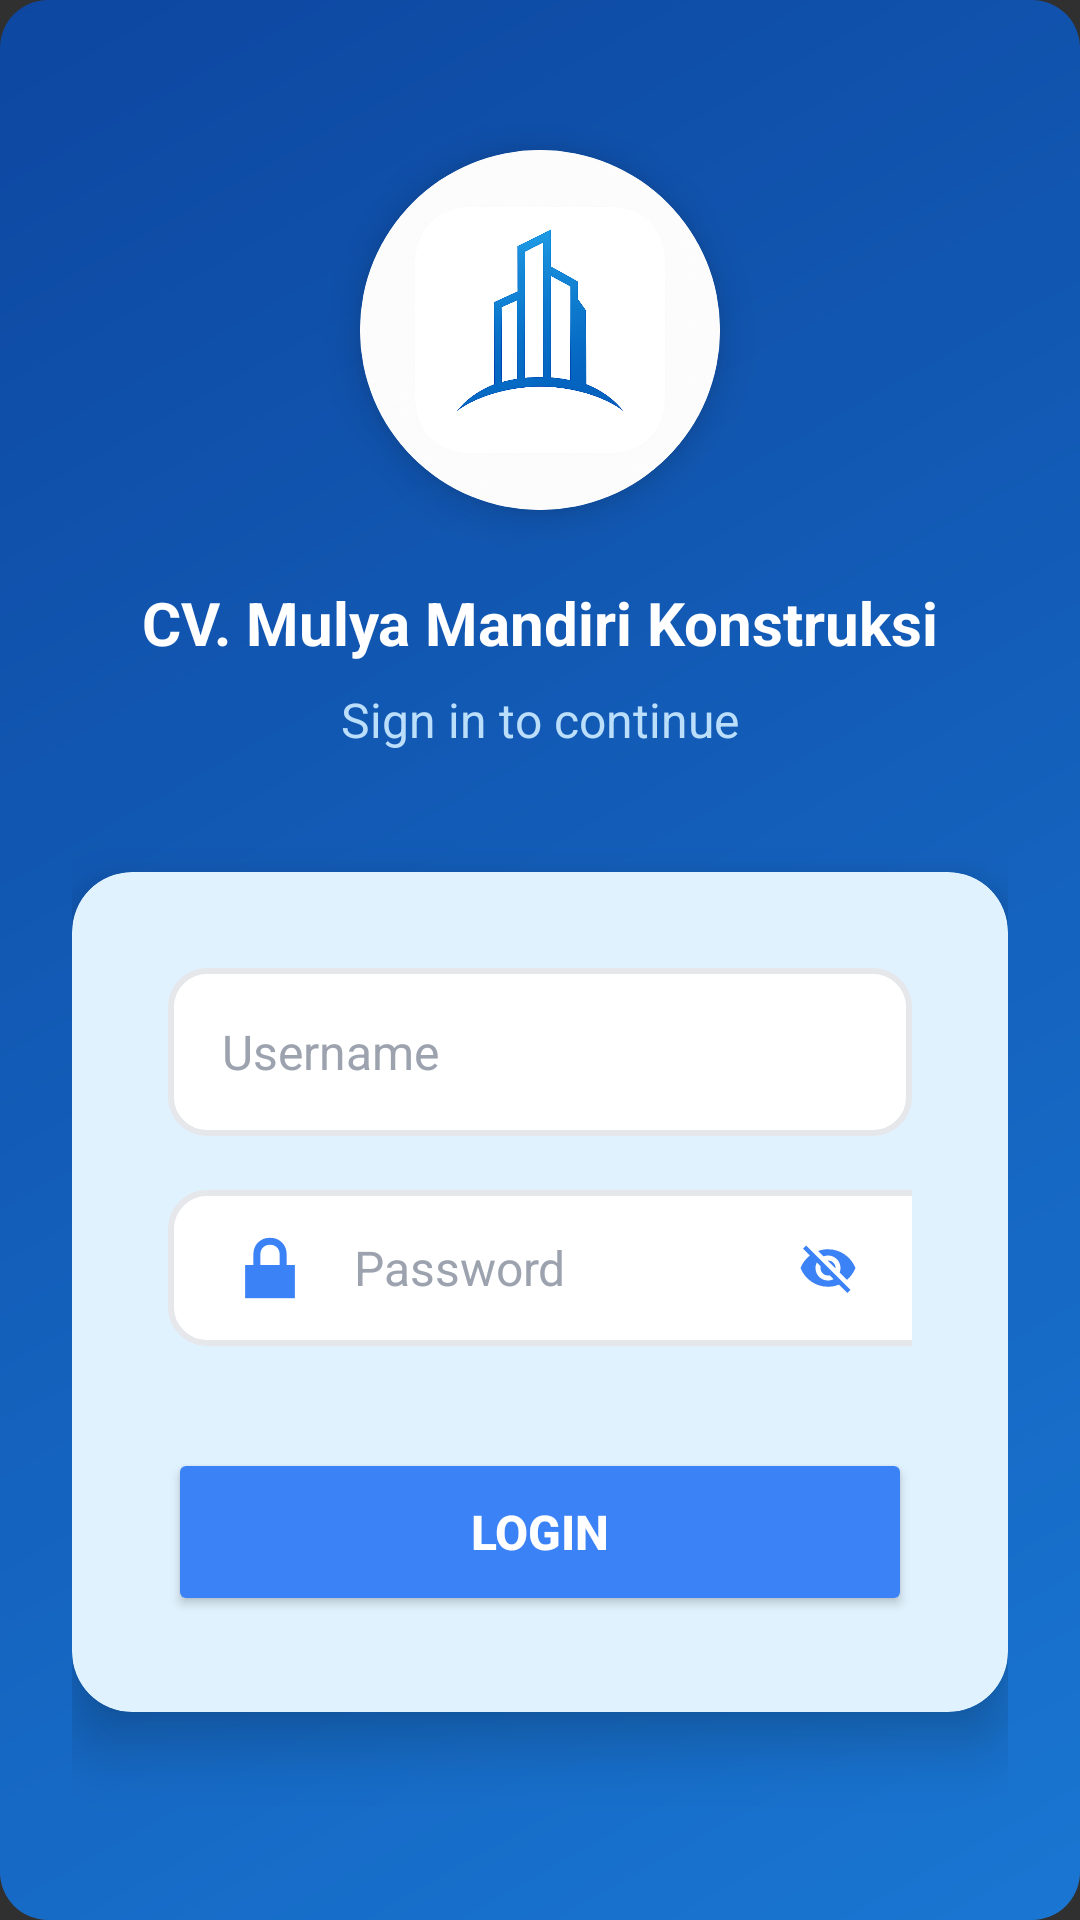

This screen was rendered from an Android layout file. Write that file and the resources it references.
<!-- AndroidManifest.xml: activity theme Theme.AppCompat -->
<!-- res/layout/activity_login.xml -->
<?xml version="1.0" encoding="utf-8"?>
<ScrollView xmlns:android="http://schemas.android.com/apk/res/android"
    xmlns:app="http://schemas.android.com/apk/res-auto"
    android:layout_width="match_parent"
    android:layout_height="match_parent"
    android:fillViewport="true"
    android:background="@drawable/gradient_header">

    <androidx.constraintlayout.widget.ConstraintLayout
        android:layout_width="match_parent"
        android:layout_height="wrap_content"
        android:paddingStart="24dp"
        android:paddingEnd="24dp"
        android:paddingBottom="24dp"
        android:paddingTop="10dp">

        
        <androidx.cardview.widget.CardView
            android:id="@+id/card_logo"
            android:layout_width="120dp"
            android:layout_height="120dp"
            app:cardCornerRadius="60dp"
            app:cardElevation="8dp"
            app:cardBackgroundColor="@android:color/white"
            app:layout_constraintTop_toTopOf="parent"
            app:layout_constraintStart_toStartOf="parent"
            app:layout_constraintEnd_toEndOf="parent"
            android:layout_marginTop="40dp">

            <ImageView
                android:layout_width="wrap_content"
                android:layout_height="wrap_content"
                android:src="@drawable/logo_cvmmk"
                android:contentDescription="User Icon" />

        </androidx.cardview.widget.CardView>

        
        <TextView
            android:id="@+id/tv_welcome"
            android:layout_width="wrap_content"
            android:layout_height="wrap_content"
            android:text="CV. Mulya Mandiri Konstruksi"
            android:textSize="20sp"
            android:textStyle="bold"
            android:textColor="@android:color/white"
            app:layout_constraintTop_toBottomOf="@id/card_logo"
            app:layout_constraintStart_toStartOf="parent"
            app:layout_constraintEnd_toEndOf="parent"
            android:layout_marginTop="24dp"/>

        <TextView
            android:id="@+id/tv_subtitle"
            android:layout_width="wrap_content"
            android:layout_height="wrap_content"
            android:text="Sign in to continue"
            android:textSize="16sp"
            android:textColor="#BBDEFB"
            app:layout_constraintTop_toBottomOf="@id/tv_welcome"
            app:layout_constraintStart_toStartOf="parent"
            app:layout_constraintEnd_toEndOf="parent"
            android:layout_marginTop="8dp"/>

        
        <androidx.cardview.widget.CardView
            android:id="@+id/card_form"
            android:layout_width="match_parent"
            android:layout_height="wrap_content"
            app:cardCornerRadius="20dp"
            app:cardElevation="12dp"
            app:cardBackgroundColor="#E0F2FE"
            app:layout_constraintTop_toBottomOf="@id/tv_subtitle"
            android:layout_marginTop="40dp">

            <LinearLayout
                android:layout_width="match_parent"
                android:layout_height="wrap_content"
                android:orientation="vertical"
                android:padding="32dp">

                
                <TextView
                    android:id="@+id/tv_error_message"
                    android:layout_width="match_parent"
                    android:layout_height="wrap_content"
                    android:layout_marginBottom="16dp"
                    android:background="#FFEBEE"
                    android:drawableStart="@android:drawable/ic_dialog_alert"
                    android:drawablePadding="8dp"
                    android:drawableTint="#C62828"
                    android:padding="12dp"
                    android:text="Error message"
                    android:textColor="#C62828"
                    android:textSize="14sp"
                    android:visibility="gone" />

                
                <EditText
                    android:id="@+id/et_username"
                    android:layout_width="match_parent"
                    android:layout_height="56dp"
                    android:background="@drawable/gradient_background"
                    android:drawableStart="@drawable/ic_person"
                    android:drawablePadding="12dp"
                    android:drawableTint="#3B82F6"
                    android:hint="Username"
                    android:inputType="text"
                    android:paddingStart="18dp"
                    android:paddingTop="16dp"
                    android:paddingEnd="16dp"
                    android:paddingBottom="16dp"
                    android:textColor="#000000"
                    android:textColorHint="#9CA3AF"
                    android:textSize="16sp" />


                <androidx.constraintlayout.widget.ConstraintLayout
                    android:layout_width="match_parent"
                    android:layout_height="56dp"
                    android:layout_marginTop="16dp">

                    <EditText
                        android:id="@+id/et_password"
                        android:layout_width="300dp"
                        android:layout_height="52dp"
                        android:background="@drawable/gradient_background"
                        android:drawableStart="@android:drawable/ic_lock_lock"
                        android:drawablePadding="12dp"
                        android:drawableTint="#3B82F6"
                        android:hint="Password"
                        android:inputType="textPassword"
                        android:padding="8dp"
                        android:paddingStart="18dp"
                        android:paddingTop="48dp"
                        android:paddingEnd="8dp"
                        android:textColor="#000000"
                        android:textColorHint="#9CA3AF"
                        android:textSize="16sp"
                        app:layout_constraintBottom_toBottomOf="parent"
                        app:layout_constraintEnd_toEndOf="@id/iv_toggle_password"
                        app:layout_constraintHorizontal_bias="0.0"
                        app:layout_constraintStart_toStartOf="parent"
                        app:layout_constraintTop_toTopOf="parent" />

                    <ImageView
                        android:id="@+id/iv_toggle_password"
                        android:layout_width="32dp"
                        android:layout_height="32dp"
                        android:layout_marginEnd="12dp"
                        android:background="?android:attr/selectableItemBackgroundBorderless"
                        android:contentDescription="Toggle Password Visibility"
                        android:padding="6dp"
                        android:src="@drawable/ic_eye_closed"
                        app:tint="#3B82F6"
                        app:layout_constraintBottom_toBottomOf="@id/et_password"
                        app:layout_constraintEnd_toEndOf="parent"
                        app:layout_constraintTop_toTopOf="@id/et_password" />
                </androidx.constraintlayout.widget.ConstraintLayout>


                
                <Button
                    android:id="@+id/btn_login"
                    android:layout_width="match_parent"
                    android:layout_height="56dp"
                    android:layout_marginTop="32dp"
                    android:backgroundTint="#3B82F6"
                    android:text="LOGIN"
                    android:textColor="@android:color/white"
                    android:textSize="16sp"
                    android:textStyle="bold" />
            </LinearLayout>

        </androidx.cardview.widget.CardView>

    </androidx.constraintlayout.widget.ConstraintLayout>

</ScrollView>
<!-- resources referenced by this layout -->
<resources>
  <!-- drawable gradient_background (drawable) -->
  <?xml version="1.0" encoding="utf-8"?>
  <shape xmlns:android="http://schemas.android.com/apk/res/android"
      android:shape="rectangle">
  
      
      <solid android:color="@android:color/white" />
  
      
      <stroke
          android:width="2dp"
          android:color="#E5E7EB" />
  
      
      <corners android:radius="12dp" />
  
      
      <padding
          android:left="8dp"
          android:top="8dp"
          android:right="8dp"
          android:bottom="8dp" />
  </shape>
  <!-- drawable gradient_header (drawable) -->
  <?xml version="1.0" encoding="utf-8"?>
  <shape xmlns:android="http://schemas.android.com/apk/res/android">
      <gradient
          android:startColor="@color/primary_blue"
          android:endColor="@color/primary_blue_dark"
          android:angle="135" />
      <corners android:radius="16dp" />
  </shape>
  <!-- drawable ic_eye_closed (drawable) -->
  <vector xmlns:android="http://schemas.android.com/apk/res/android"
      android:width="24dp"
      android:height="24dp"
      android:viewportWidth="24"
      android:viewportHeight="24"
      android:tint="?attr/colorOnSurface">
  
      <path
          android:fillColor="@android:color/white"
          android:pathData="M12,7c2.76,0 5,2.24 5,5 0,0.65 -0.13,1.26 -0.36,1.83l2.92,2.92c1.51,-1.26 2.7,-2.89 3.43,-4.75 -1.73,-4.39 -6,-7.5 -11,-7.5 -1.4,0 -2.74,0.25 -3.98,0.7l2.16,2.16C10.74,7.13 11.35,7 12,7zM2,4.27l2.28,2.28 0.46,0.46C3.08,8.3 1.78,10.02 1,12c1.73,4.39 6,7.5 11,7.5 1.55,0 3.03,-0.3 4.38,-0.84l0.42,0.42L19.73,22 21,20.73 3.27,3 2,4.27zM7.53,9.8l1.55,1.55c-0.05,0.21 -0.08,0.43 -0.08,0.65 0,1.66 1.34,3 3,3 0.22,0 0.44,-0.03 0.65,-0.08l1.55,1.55c-0.67,0.33 -1.41,0.53 -2.2,0.53 -2.76,0 -5,-2.24 -5,-5 0,-0.79 0.2,-1.53 0.53,-2.2zM11.84,9.02l3.15,3.15 0.02,-0.16c0,-1.66 -1.34,-3 -3,-3l-0.17,0.01z"/>
  </vector>
  <!-- drawable logo_cvmmk: png bitmap (drawable, 910059 bytes) -->
  <color name="primary_blue">#1976D2</color>
  <color name="primary_blue_dark">#0D47A1</color>
</resources>
